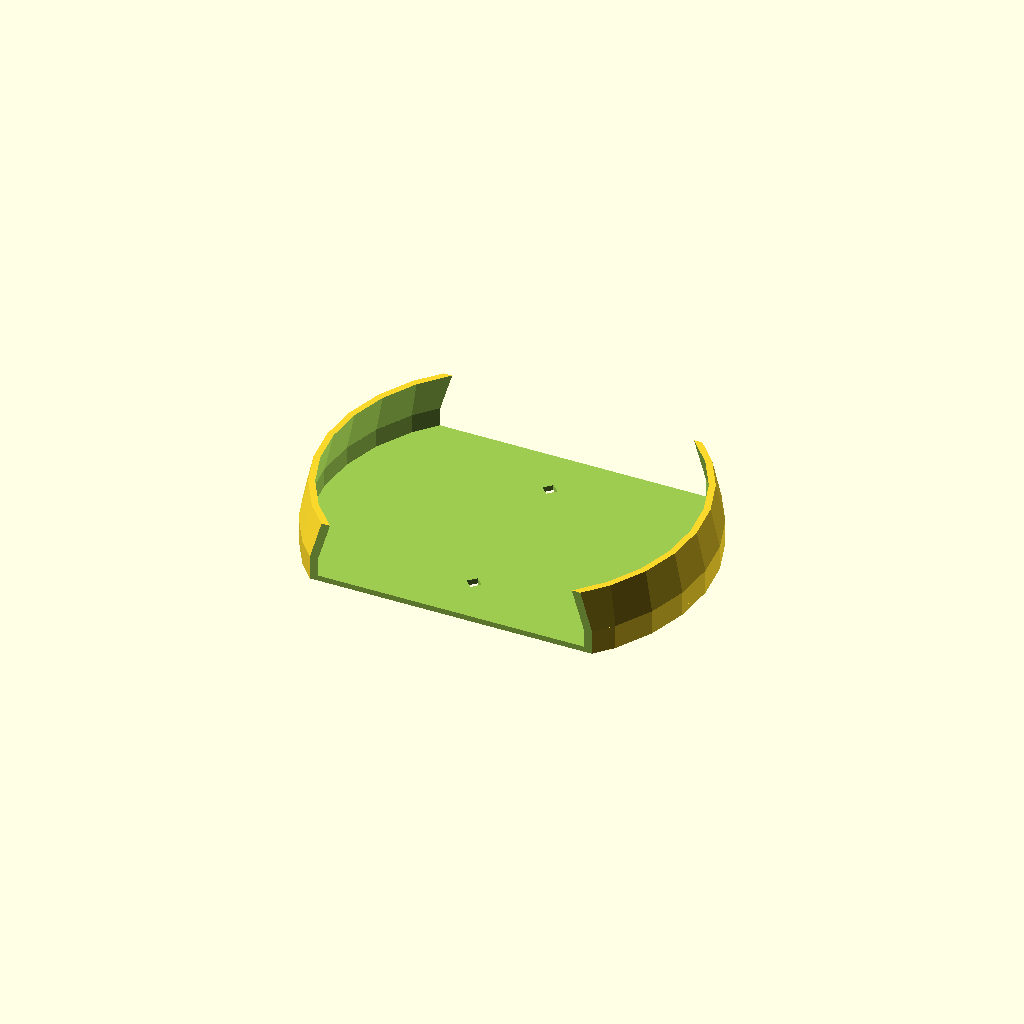
Cell 1: rendered with the file's own defaults.
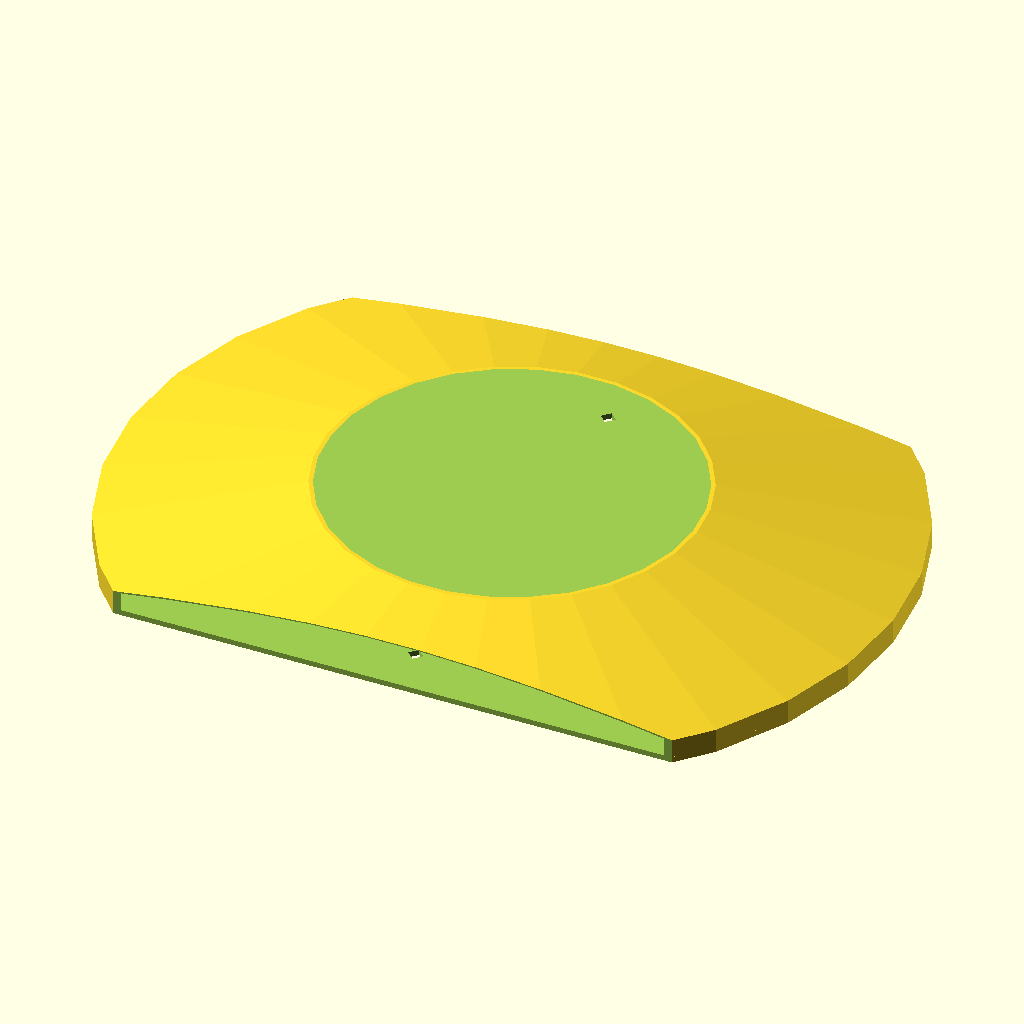
Cell 2: edge = 151 (everything else at default).
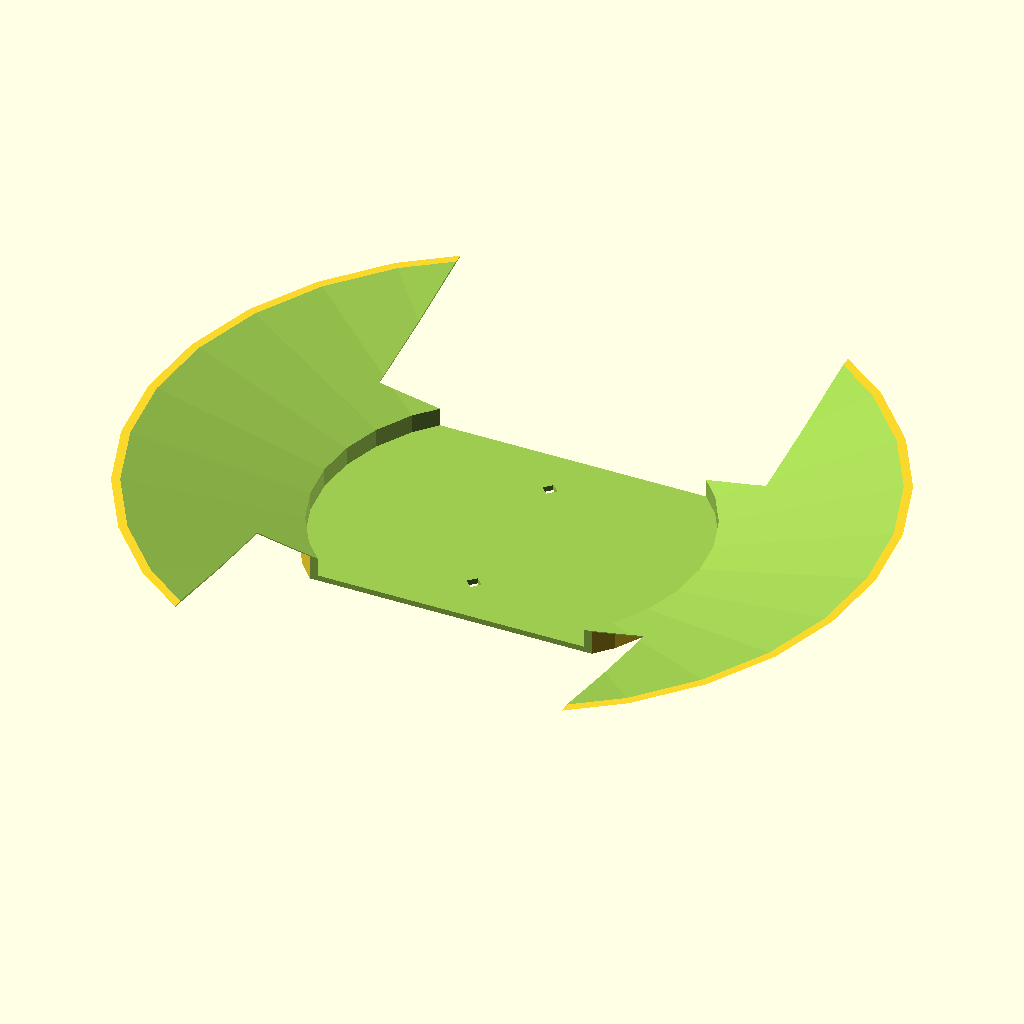
Cell 3 — middle set to 144, the other parameters unchanged.
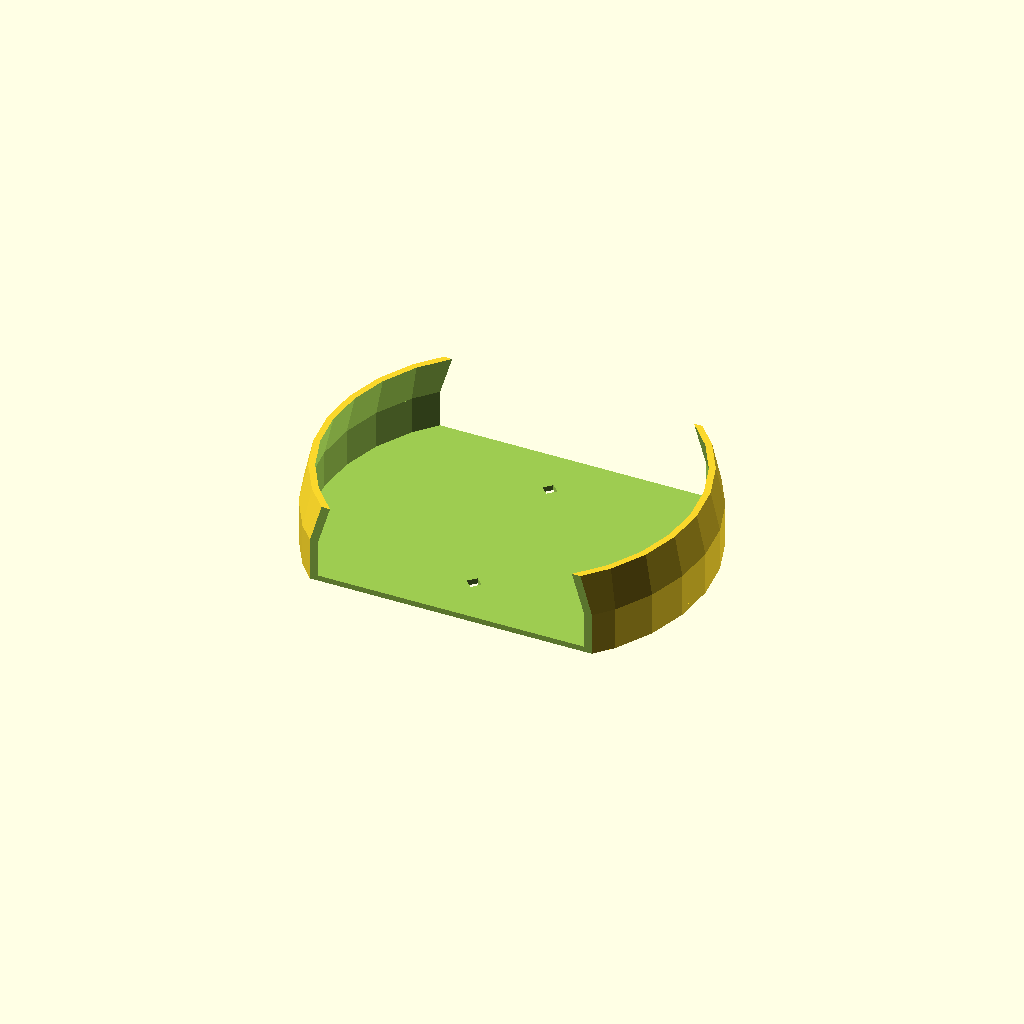
Cell 4 — feet set to 7.4, the other parameters unchanged.
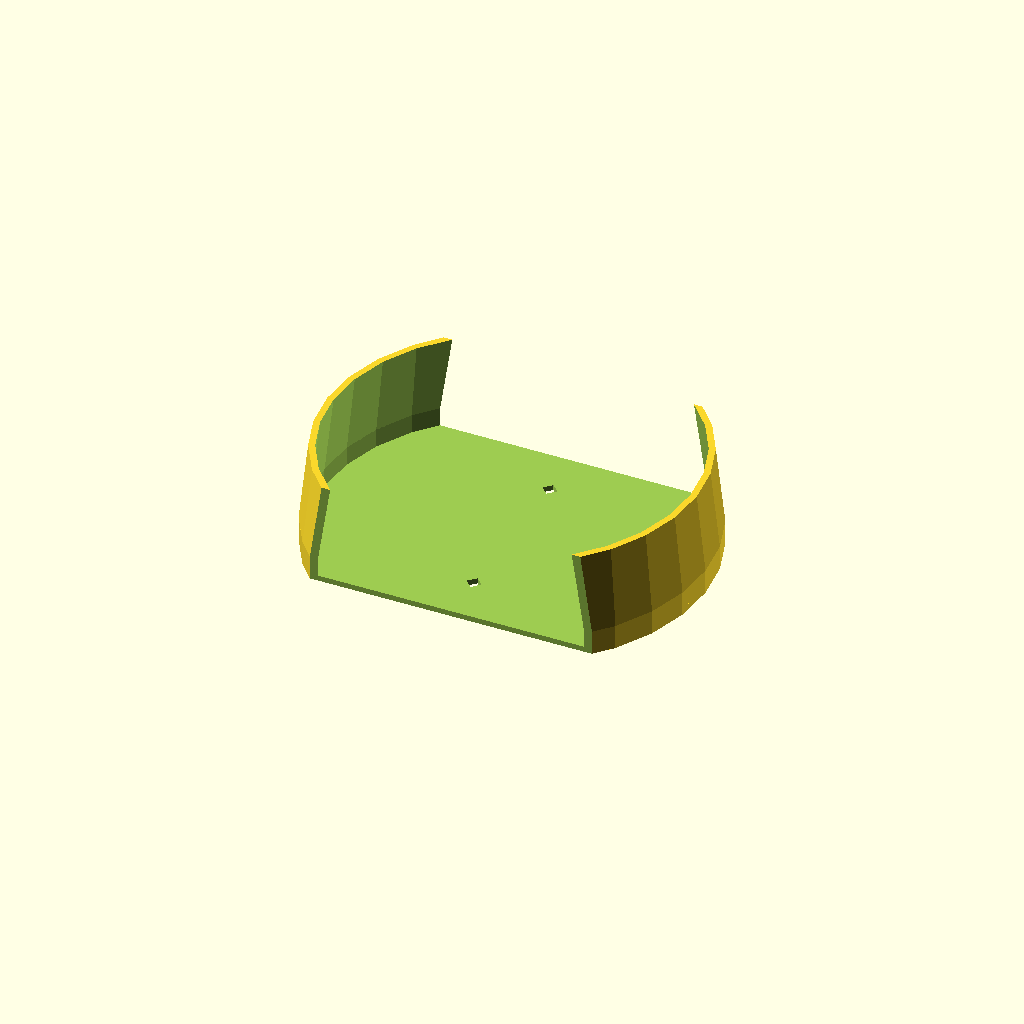
Cell 5: to_middle = 16 (everything else at default).
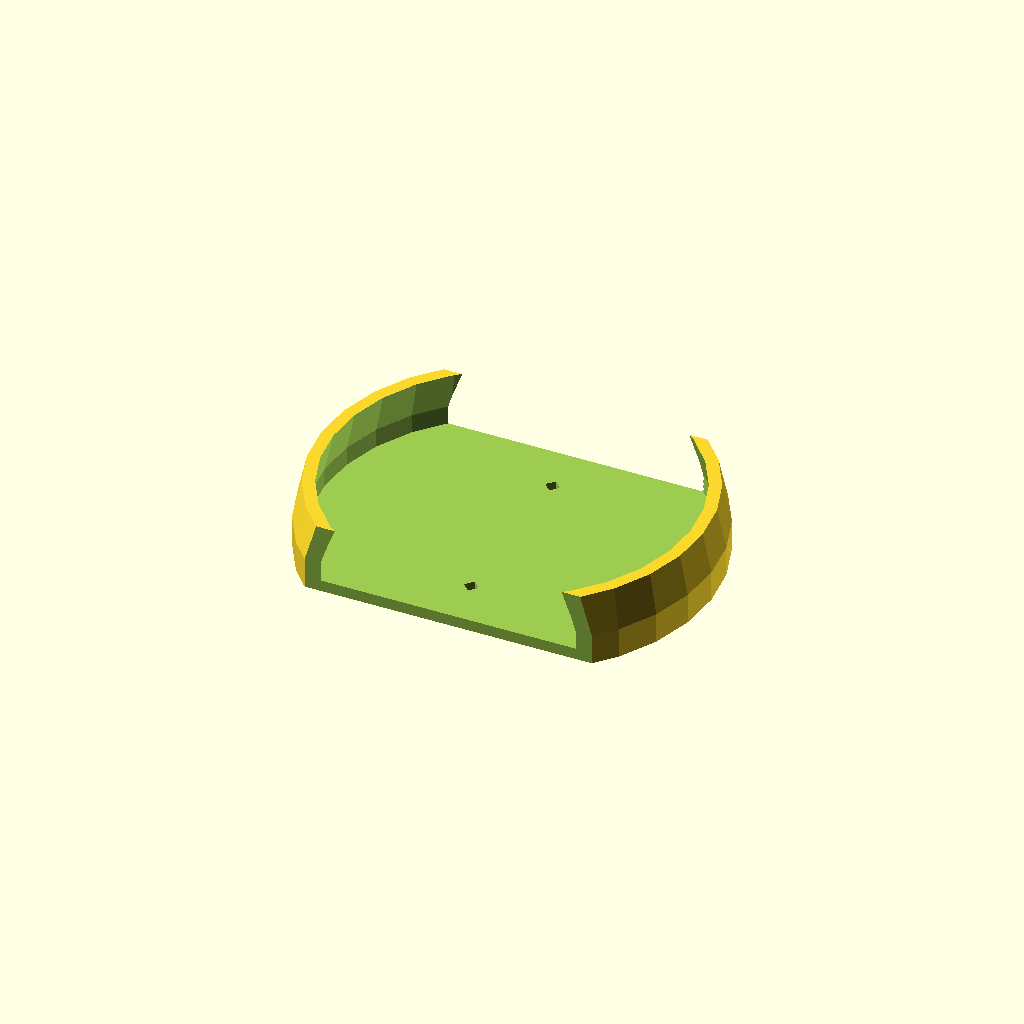
Cell 6: the same model with extrusion_width = 2.4.
One fixed orthographic camera (rotation 55°, 0°, 25°; colour scheme Cornfield) for every cell.
The OpenSCAD source (echo_button_mount.scad):
// outer diameter of button
edge=75.5;

// diameter of middle 
middle=72;

// how tall feet are 
feet=3.7;

// distance from edge to middle
to_middle=8;

cut_offset=edge/6;

// printer settings
extrusion_width=1.2;
layer_height=0.4;

// thickness of the sides
wall=extrusion_width;
walll=wall*2;

// thickness of back of part
base=wall;

// used for first layer adhesion issues
brim=10;

tack_stem=3;
tack_pad=20;

// pad negative space for clean renders
pad=0.1;
padd=pad*2;

module body(extra=0,padding=0) {
    translate([0,0,feet-padding])
    cylinder(d1=edge+extra,d2=middle+extra-padding*2,h=to_middle+padding*2);
    translate([0,0,-padding])
    cylinder(d=edge+extra,h=feet+padding);
}

module base() {
    translate([0,0,-base])
    cylinder(d=edge+walll,h=base);
}

module tack_hole(y) {
    translate([0,y,-base-pad])
    cylinder(d=tack_stem,h=base+padd,$fn=4);
}

module tack_holes() {
    tack_hole(-edge/2-wall+cut_offset+tack_pad/2);
    mirror([0,1,0])
    tack_hole(-edge/2-wall+cut_offset+tack_pad/2);
}

module cut() {
    translate([-edge/2-wall-pad,-edge-walll-edge/2-wall+cut_offset,-pad-base])
    cube([edge+walll,edge+walll,feet+to_middle+pad*2+base]);
}

module cuts() {
    cut();
    mirror([0,1,0])
    cut();
}

module assembled() {
    difference() {
        union() {
            body(walll,0);
            base();
        }
        body(0,pad);
        cuts();
        tack_holes();
    }
}

module brim() {
    translate([-brim/2-edge/2,-to_middle-feet-brim/2,-edge/2+cut_offset-layer_height-wall])
    cube([edge+brim,to_middle+feet+brim+base,layer_height]);
}

module to_print() {
    $fn=400;
    rotate([90,0,0])
    assembled(); 
}

// https://www.thingiverse.com/thing:2985920
display="";
if (display == "") assembled(); 
if (display == "echo_button_mount.stl") to_print(); 
if (display == "echo_button_mount_with_brim.stl") {
    to_print();
    brim();
}
Customizer parameters (derived from the source; name, type, default, range or options):
edge: number, default 75.5
middle: number, default 72
feet: number, default 3.7
to_middle: number, default 8
extrusion_width: number, default 1.2
layer_height: number, default 0.4
brim: number, default 10
tack_stem: number, default 3
tack_pad: number, default 20
pad: number, default 0.1
